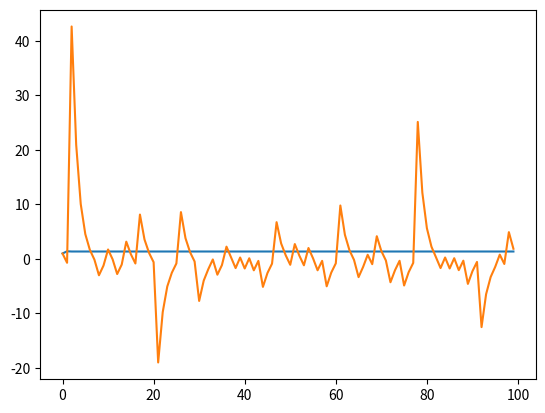

Recreate this plot in Python.
import numpy as np
from matplotlib import pyplot as plt

'''
    Newton's Method
        (1) Univariable optimization
            (1.1) First order
            (1.2) Second order
        (2) Multivariable optimization
'''
# (1)
#   Definitions
def f(x):
    return float(x**3 + 2 * x**2 + 10*x - 20)

def df(x):
    return float(3 * x**2 + 4 * x + 10)

def d2f(x):
    return float(6 * x + 4)

#   Prooving that f(x) has solution in the interval [1,2]
'''
    Intermediate Value Theorem: 
        Let f be a real-valued function, defined and continuous
        on a bounded closed interval [a, b] of the real line. Assume, further, that
        f(a)f(b) ≤ 0; then, there exists ξ in [a, b] such that f(ξ)=0.
'''
print('In the interval [1,2], f(1) = %d, and f(2) = %d, furthemore, f(1)f(2) ≤ 0 is %s' % (f(1),f(2),f(1)*f(2) <= 0))
'''
    Therefore 0 belongs to the open interval whose endpoints are f(a) and f(b). 
    By the Intermediate Value Theorem, there exists ξ in the open 
    interval (1,2) such that f(ξ) = 0.
'''
# (1.1)
# Univariable Newton's Method, first order approach:
def Newtons_Method_1st(f,df,x0,err,max_iter,debug):

    values = np.zeros(max_iter)
    xk = x0

    for n in range(0,max_iter):

        fxk = f(xk)
        dfxk = df(xk)

        if abs(fxk) < err:
            if debug: print('Solution found (', xk,') on iteration ',n, ' of Newtons Method')
            values[n:] = xk
            return xk, values
        if dfxk == 0:
            print('Error')
            return None
        values[n]=xk
        xk = xk - fxk/dfxk

        if debug: print('N', n+1, ': ',xk)

    print('Too many iterations')
    return None

# Example
print('Running Newtons Method using 1st order approach, for f(x), x_0 = 1, and 100 iterations:')
sol1, values1 = Newtons_Method_1st(f,df,1, 0.00000001, 100, True)

# (1.2)
def Netwons_Method_2nd(f,df,d2f,x0,err,max_iter,debug):
    
    values = np.zeros(max_iter)
    xk=x0

    for n in range(0,max_iter):

        fxk = f(xk)
        dfxk = df(xk)
        d2fxk = d2f(xk)

        if(abs(fxk) < err):
            if debug: print('Solution found (', xk,') on iteration ',n, ' of Newtons Method')
            values[n:] = xk
            return xk, values
        if dfxk == 0:
            print('Error')
            return None
        
        values[n] = xk
        xk = xk - dfxk/d2fxk

        if debug: print('N',n+1, ': ', xk)

    print('Too many iterations')
    return xk, values

# Example
print()
print('Running Newtons Method using 2st order approach, for f(x), x_0 = 1, and 100 iterations:')
sol2, values2 = Netwons_Method_2nd(f,df,d2f,1, 0.00000001, 100, True)


# Plotting both approximations
x_vect = np.array(range(100))
plt.plot(x_vect, values1,
        x_vect,values2)
plt.show()